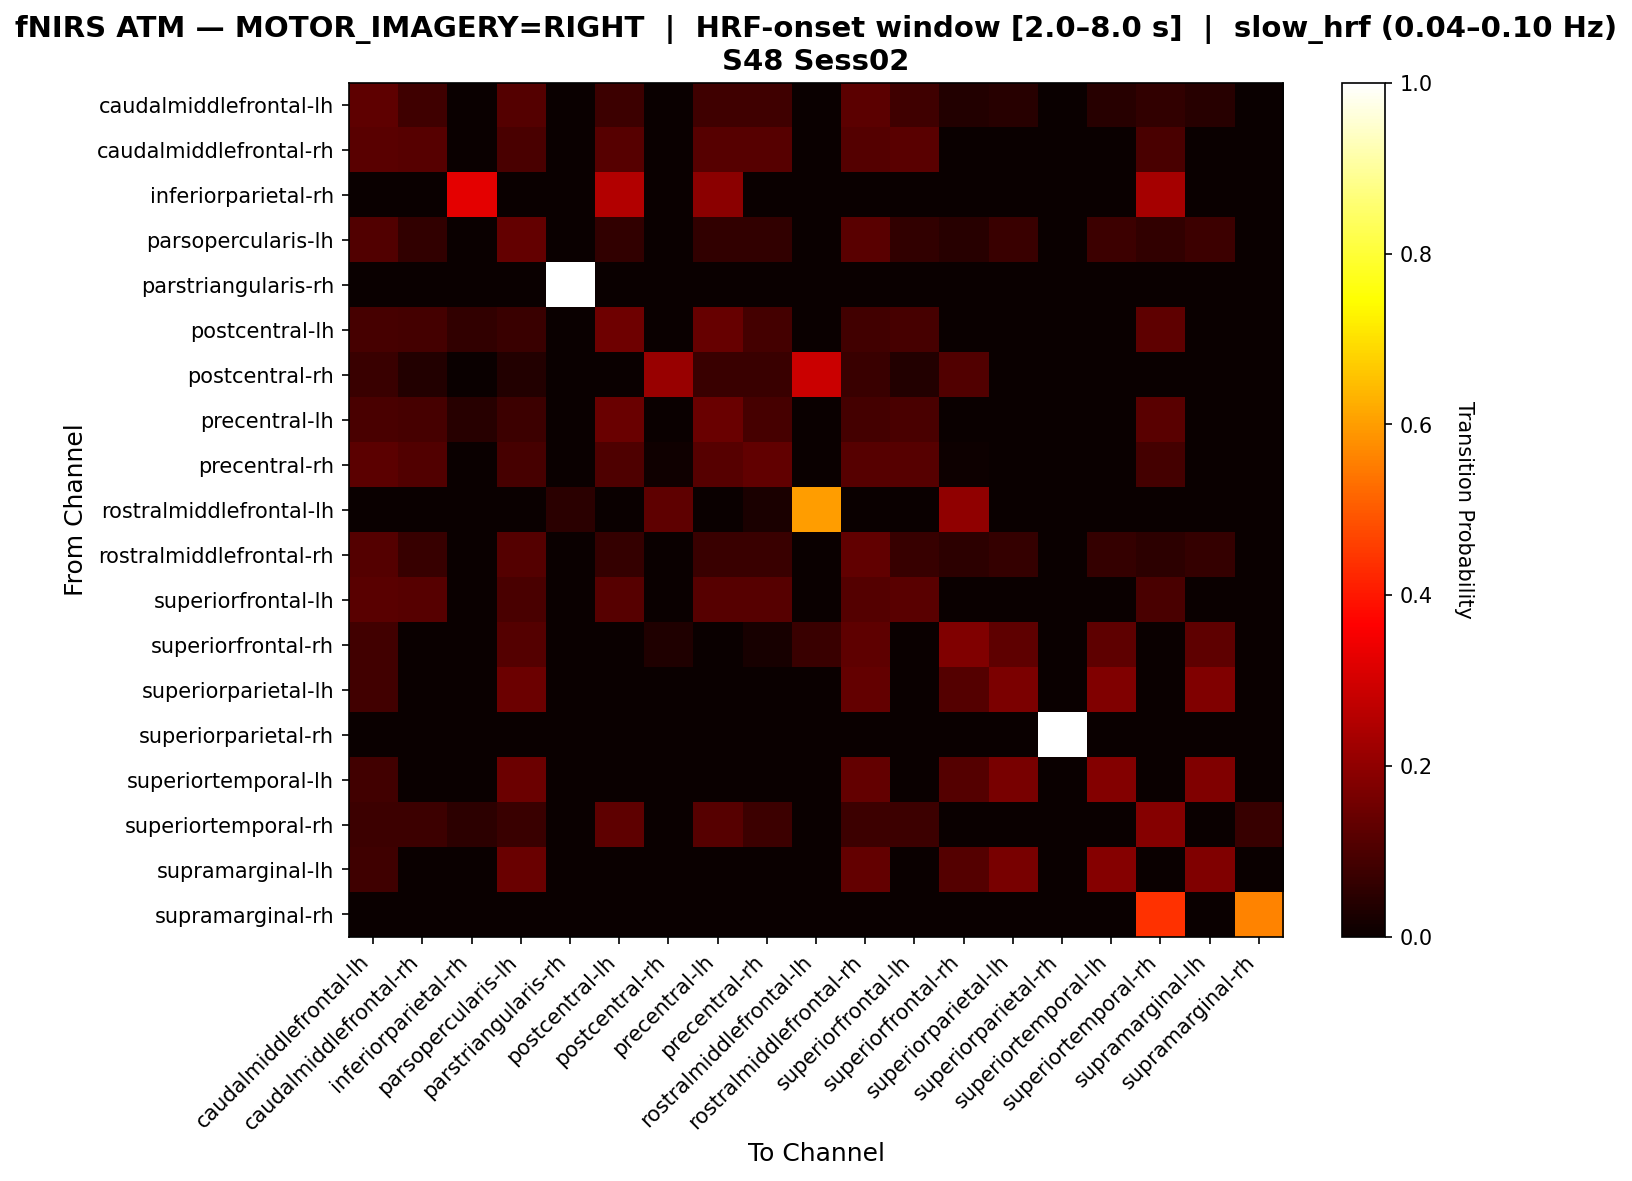

Data behind this chart, as committed beside it:
, caudalmiddlefrontal-lh, caudalmiddlefrontal-rh, inferiorparietal-rh, parsopercularis-lh, parstriangularis-rh, postcentral-lh, postcentral-rh, precentral-lh, precentral-rh, rostralmiddlefrontal-lh, rostralmiddlefrontal-rh, superiorfrontal-lh, superiorfrontal-rh, superiorparietal-lh, superiorparietal-rh, superiortemporal-lh, superiortemporal-rh, supramarginal-lh, supramarginal-rh
caudalmiddlefrontal-lh, 0.1275, 0.07843, 0.0, 0.1111, 0.0, 0.07516, 0.003268, 0.0817, 0.0817, 0.0, 0.1242, 0.0817, 0.03595, 0.04575, 0.0, 0.04575, 0.06209, 0.04575, 0.0
caudalmiddlefrontal-rh, 0.12, 0.115, 0.0, 0.095, 0.0, 0.115, 0.0, 0.115, 0.115, 0.0, 0.11, 0.12, 0.0, 0.0, 0.0, 0.0, 0.095, 0.0, 0.0
inferiorparietal-rh, 0.0, 0.0, 0.3269, 0.0, 0.0, 0.25, 0.0, 0.1923, 0.0, 0.0, 0.0, 0.0, 0.0, 0.0, 0.0, 0.0, 0.2308, 0.0, 0.0
parsopercularis-lh, 0.1056, 0.06211, 0.0, 0.1335, 0.0, 0.06211, 0.0, 0.06211, 0.06211, 0.0, 0.118, 0.06211, 0.04658, 0.07143, 0.0, 0.07764, 0.05901, 0.07764, 0.0
parstriangularis-rh, 0.0, 0.0, 0.0, 0.0, 1.0, 0.0, 0.0, 0.0, 0.0, 0.0, 0.0, 0.0, 0.0, 0.0, 0.0, 0.0, 0.0, 0.0, 0.0
postcentral-lh, 0.0935, 0.08943, 0.06098, 0.07317, 0.0, 0.1504, 0.0, 0.1382, 0.08943, 0.0, 0.08537, 0.0935, 0.0, 0.0, 0.0, 0.0, 0.126, 0.0, 0.0
postcentral-rh, 0.07143, 0.03571, 0.0, 0.03571, 0.0, 0.0, 0.2143, 0.07143, 0.07143, 0.2857, 0.07143, 0.03571, 0.1071, 0.0, 0.0, 0.0, 0.0, 0.0, 0.0
precentral-lh, 0.0969, 0.09302, 0.04651, 0.07752, 0.0, 0.1434, 0.0, 0.1434, 0.09302, 0.0, 0.08915, 0.0969, 0.0, 0.0, 0.0, 0.0, 0.1202, 0.0, 0.0
precentral-rh, 0.1227, 0.1091, 0.0, 0.09091, 0.0, 0.1045, 0.009091, 0.1136, 0.1318, 0.0, 0.1136, 0.1136, 0.004545, 0.0, 0.0, 0.0, 0.08636, 0.0, 0.0
rostralmiddlefrontal-lh, 0.0, 0.0, 0.0, 0.0, 0.05, 0.0, 0.125, 0.0, 0.025, 0.6, 0.0, 0.0, 0.2, 0.0, 0.0, 0.0, 0.0, 0.0, 0.0
rostralmiddlefrontal-rh, 0.1102, 0.0678, 0.0, 0.113, 0.0, 0.06497, 0.002825, 0.07062, 0.07062, 0.0, 0.1299, 0.0678, 0.05367, 0.06497, 0.0, 0.06497, 0.05367, 0.06497, 0.0
superiorfrontal-lh, 0.12, 0.115, 0.0, 0.095, 0.0, 0.115, 0.0, 0.115, 0.115, 0.0, 0.11, 0.12, 0.0, 0.0, 0.0, 0.0, 0.095, 0.0, 0.0
superiorfrontal-rh, 0.08553, 0.0, 0.0, 0.1118, 0.0, 0.0, 0.03289, 0.0, 0.01974, 0.07237, 0.125, 0.0, 0.1776, 0.125, 0.0, 0.125, 0.0, 0.125, 0.0
superiorparietal-lh, 0.08235, 0.0, 0.0, 0.1471, 0.0, 0.0, 0.0, 0.0, 0.0, 0.0, 0.1353, 0.0, 0.1118, 0.1706, 0.0, 0.1765, 0.0, 0.1765, 0.0
superiorparietal-rh, 0.0, 0.0, 0.0, 0.0, 0.0, 0.0, 0.0, 0.0, 0.0, 0.0, 0.0, 0.0, 0.0, 0.0, 1.0, 0.0, 0.0, 0.0, 0.0
superiortemporal-lh, 0.08235, 0.0, 0.0, 0.1471, 0.0, 0.0, 0.0, 0.0, 0.0, 0.0, 0.1353, 0.0, 0.1118, 0.1647, 0.0, 0.1824, 0.0, 0.1765, 0.0
superiortemporal-rh, 0.076, 0.076, 0.052, 0.072, 0.0, 0.128, 0.0, 0.116, 0.076, 0.0, 0.076, 0.076, 0.0, 0.0, 0.0, 0.0, 0.184, 0.0, 0.068
supramarginal-lh, 0.08092, 0.0, 0.0, 0.1445, 0.0, 0.0, 0.0, 0.0, 0.0, 0.0, 0.1329, 0.0, 0.1098, 0.1676, 0.0, 0.185, 0.0, 0.1792, 0.0
supramarginal-rh, 0.0, 0.0, 0.0, 0.0, 0.0, 0.0, 0.0, 0.0, 0.0, 0.0, 0.0, 0.0, 0.0, 0.0, 0.0, 0.0, 0.4412, 0.0, 0.5588
